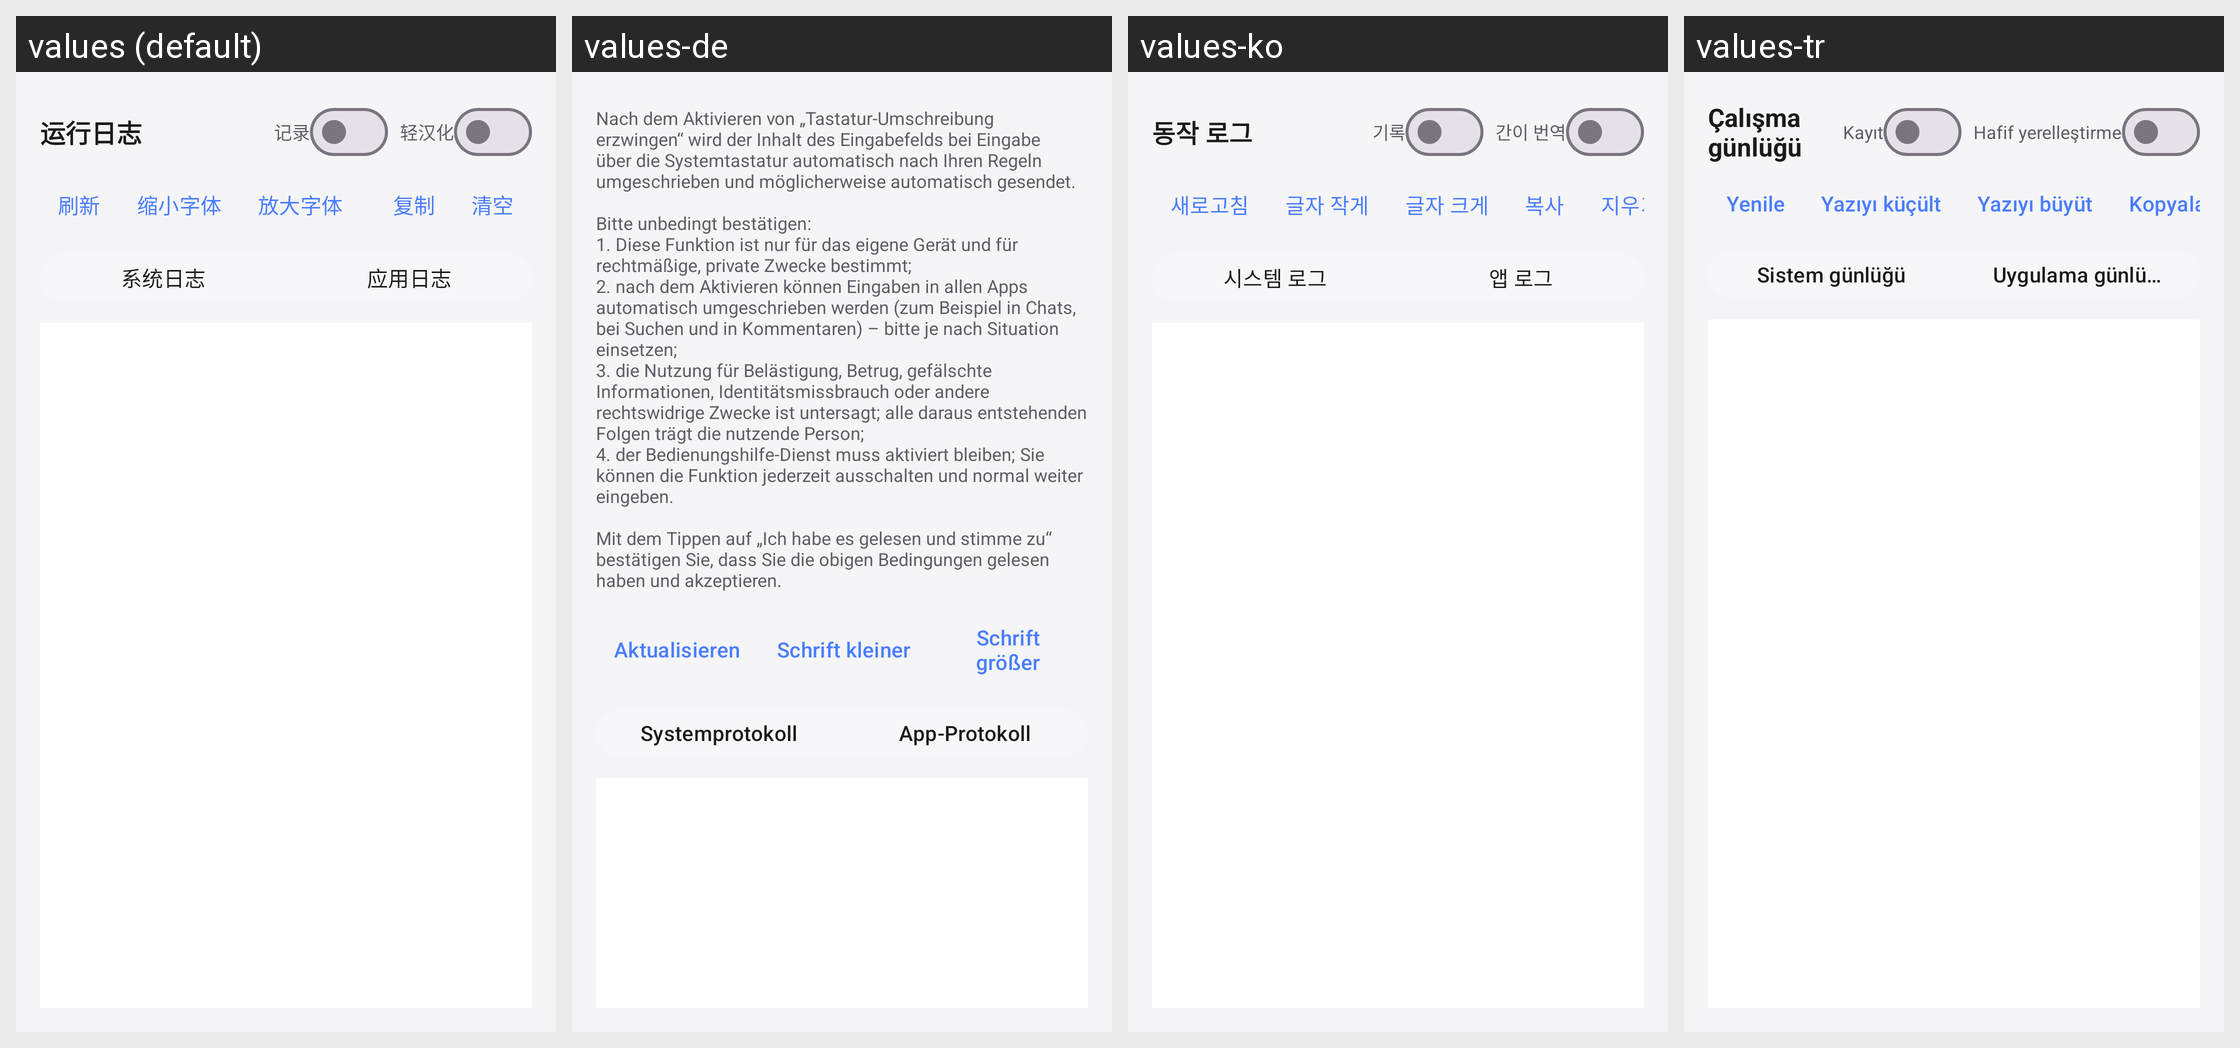

The same Android screen rendered under several of its app's locales, left to right. List the strings drawn on it with the default value and each locale's translation.
Android screen res/layout/activity_log.xml rendered under 4 locales, left to right: values (default), values-de, values-ko, values-tr. Device: Nexus 5 (rendered at 1080×1920; each locale shown at half size, 540×960, under a caption strip naming it); theme Theme.NekoType.
Other locales in the repository, not shown: values-en, values-ja, values-ru, values-zh-rTW.
Strings drawn on this screen, with the default value and each locale's value (text and hints the layout hard-codes, and strings that could not be matched under every locale, appear in the picture but are not listed):

t115
  values: 记录
  values-de: Nach dem Aktivieren von „Tastatur-Umschreibung erzwingen“ wird der Inhalt des Eingabefelds bei Eingabe über die Systemtastatur automatisch nach Ihren Regeln umgeschrieben und möglicherweise automatisch gesendet.
      
      Bitte unbedingt bestätigen:
      1. Diese Funktion ist nur für das eigene Gerät und für rechtmäßige, private Zwecke bestimmt;
      2. nach dem Aktivieren können Eingaben in allen Apps automatisch …[clipped]
  values-ko: 기록
  values-tr: Kayıt

t117
  values: 刷新
  values-de: Aktualisieren
  values-ko: 새로고침
  values-tr: Yenile

t118
  values: 缩小字体
  values-de: Schrift kleiner
  values-ko: 글자 작게
  values-tr: Yazıyı küçült

t119
  values: 放大字体
  values-de: Schrift größer
  values-ko: 글자 크게
  values-tr: Yazıyı büyüt

t122
  values: 系统日志
  values-de: Systemprotokoll
  values-ko: 시스템 로그
  values-tr: Sistem günlüğü

t123
  values: 应用日志
  values-de: App-Protokoll
  values-ko: 앱 로그
  values-tr: Uygulama günlüğü
